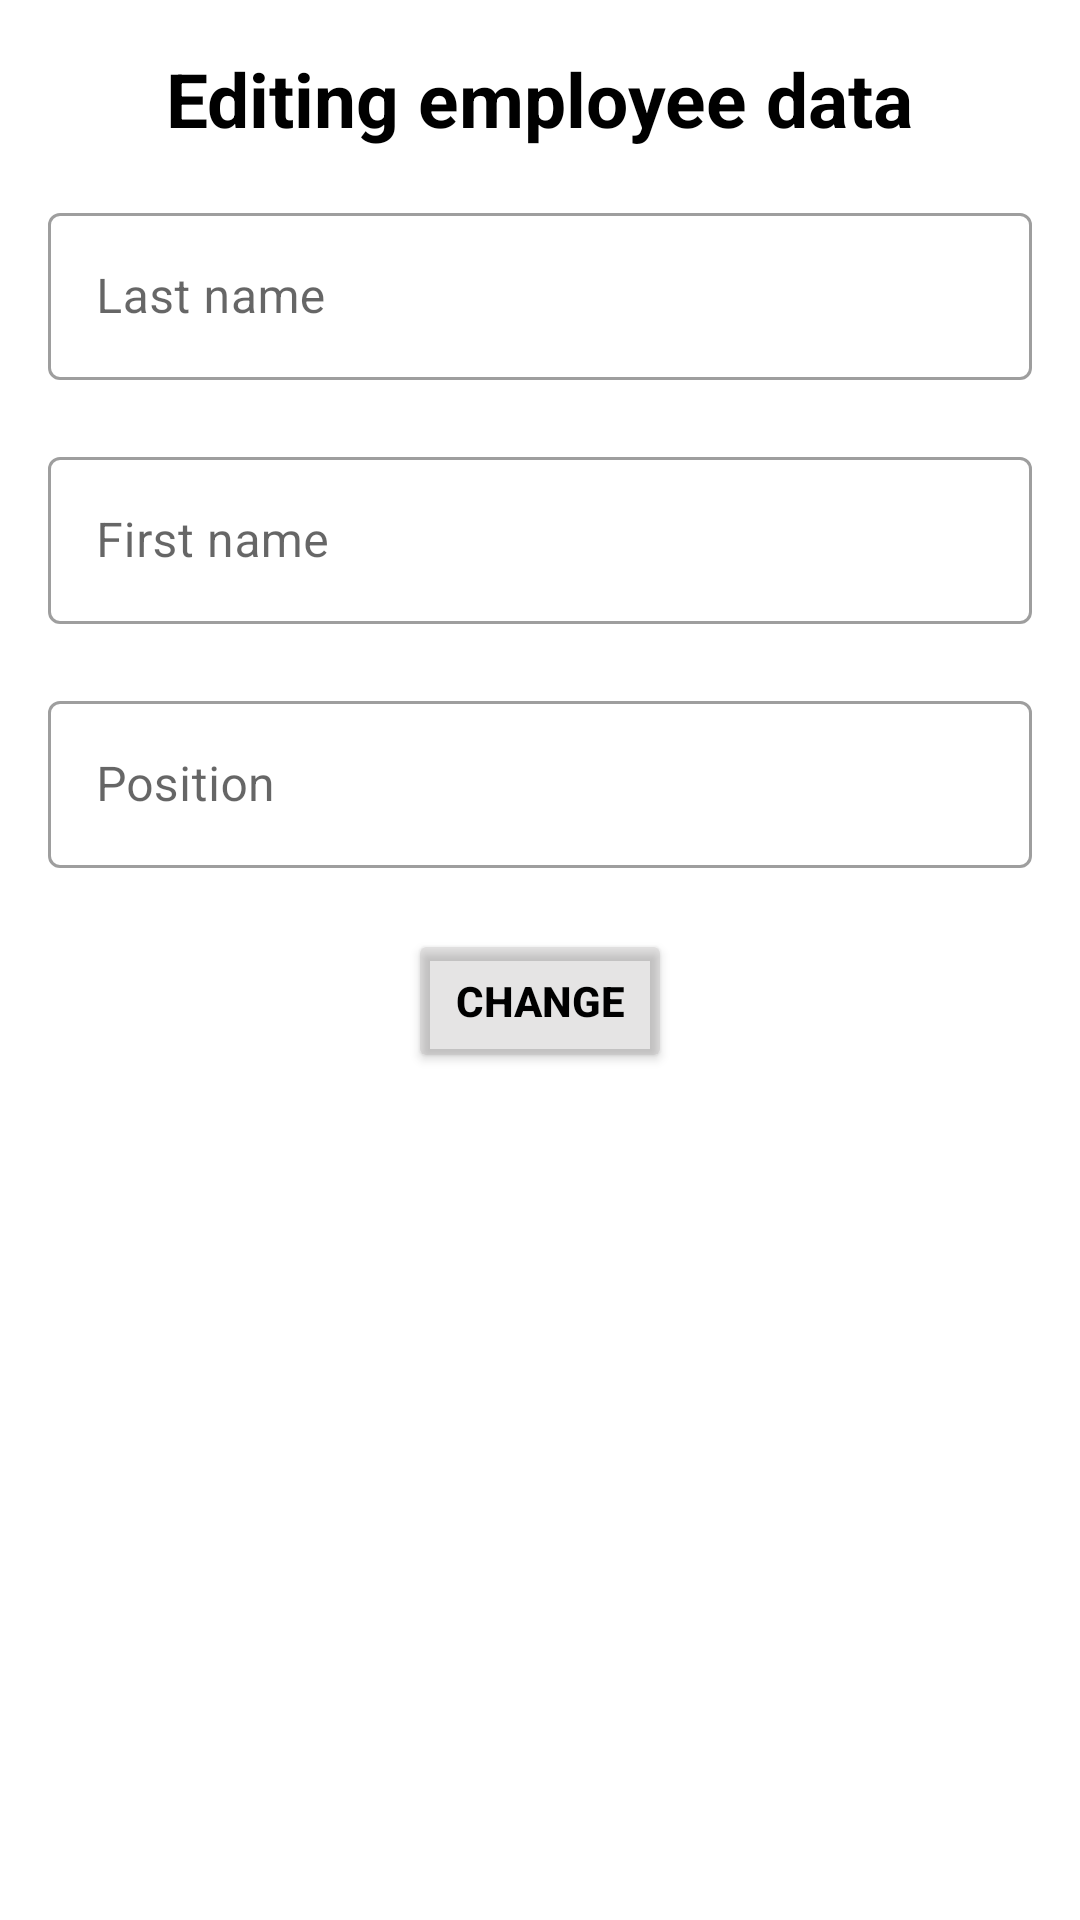

Produce the Android XML layout that renders to this screen, including the resource entries it uses.
<!-- AndroidManifest.xml: application theme Theme.MyDatabase -->
<!-- res/layout/fragment_edit_dialog.xml -->
<?xml version="1.0" encoding="utf-8"?>
<LinearLayout xmlns:android="http://schemas.android.com/apk/res/android"
    xmlns:app="http://schemas.android.com/apk/res-auto"
    android:layout_width="match_parent"
    android:layout_height="match_parent"
    android:orientation="vertical"
    android:padding="16dp">

    <TextView
        android:layout_width="wrap_content"
        android:layout_height="wrap_content"
        android:layout_gravity="center_horizontal"
        android:layout_marginBottom="16dp"
        android:text="@string/title_dialog"
        android:textColor="@color/black"
        android:textSize="25sp"
        android:textStyle="bold" />

    <com.google.android.material.textfield.TextInputLayout
        android:id="@+id/container_last_name"
        style="@style/Widget.MaterialComponents.TextInputLayout.OutlinedBox"
        android:layout_width="match_parent"
        android:layout_height="wrap_content"
        app:errorEnabled="true">

        <com.google.android.material.textfield.TextInputEditText
            android:id="@+id/edit_text_last_name"
            android:layout_width="match_parent"
            android:layout_height="wrap_content"
            android:hint="@string/hint_last_name"
            android:inputType="text"
            android:lines="1" />
    </com.google.android.material.textfield.TextInputLayout>

    <com.google.android.material.textfield.TextInputLayout
        android:id="@+id/container_first_name"
        style="@style/Widget.MaterialComponents.TextInputLayout.OutlinedBox"
        android:layout_width="match_parent"
        android:layout_height="wrap_content"
        app:errorEnabled="true">

        <com.google.android.material.textfield.TextInputEditText
            android:id="@+id/edit_text_first_name"
            android:layout_width="match_parent"
            android:layout_height="wrap_content"
            android:hint="@string/hint_first_name" />
    </com.google.android.material.textfield.TextInputLayout>

    <com.google.android.material.textfield.TextInputLayout
        android:id="@+id/container_position"
        style="@style/Widget.MaterialComponents.TextInputLayout.OutlinedBox"
        android:layout_width="match_parent"
        android:layout_height="wrap_content"
        app:errorEnabled="true">

        <com.google.android.material.textfield.TextInputEditText
            android:id="@+id/edit_text_position"
            android:layout_width="match_parent"
            android:layout_height="wrap_content"
            android:hint="@string/hint_position" />
    </com.google.android.material.textfield.TextInputLayout>

    <Button
        android:id="@+id/button_change"
        android:layout_width="wrap_content"
        android:layout_height="wrap_content"
        android:layout_gravity="center_horizontal"
        android:backgroundTint="@color/button_change"
        android:text="@string/button_change"
        android:textColor="@color/black"
        android:textStyle="bold" />
</LinearLayout>
<!-- resources referenced by this layout -->
<resources>
  <color name="black">#FF000000</color>
  <color name="button_change">#439C9799</color>
  <string name="button_change">change</string>
  <string name="hint_first_name">First name</string>
  <string name="hint_last_name">Last name</string>
  <string name="hint_position">Position</string>
  <string name="title_dialog">Editing employee data</string>
  <style name="Theme.MyDatabase" parent="Theme.MaterialComponents.DayNight.NoActionBar">
          
          <item name="colorPrimary">@color/purple_500</item>
          <item name="colorPrimaryVariant">@color/purple_700</item>
          <item name="colorOnPrimary">@color/white</item>
          
          <item name="colorSecondary">@color/teal_200</item>
          <item name="colorSecondaryVariant">@color/teal_700</item>
          <item name="colorOnSecondary">@color/black</item>
          
          <item name="android:statusBarColor" tools:targetApi="l">?attr/colorPrimaryVariant</item>
          
      </style>
  <color name="purple_500">#FF6200EE</color>
  <color name="purple_700">#FF3700B3</color>
  <color name="white">#FFFFFFFF</color>
  <color name="teal_200">#FF03DAC5</color>
  <color name="teal_700">#FF018786</color>
</resources>
